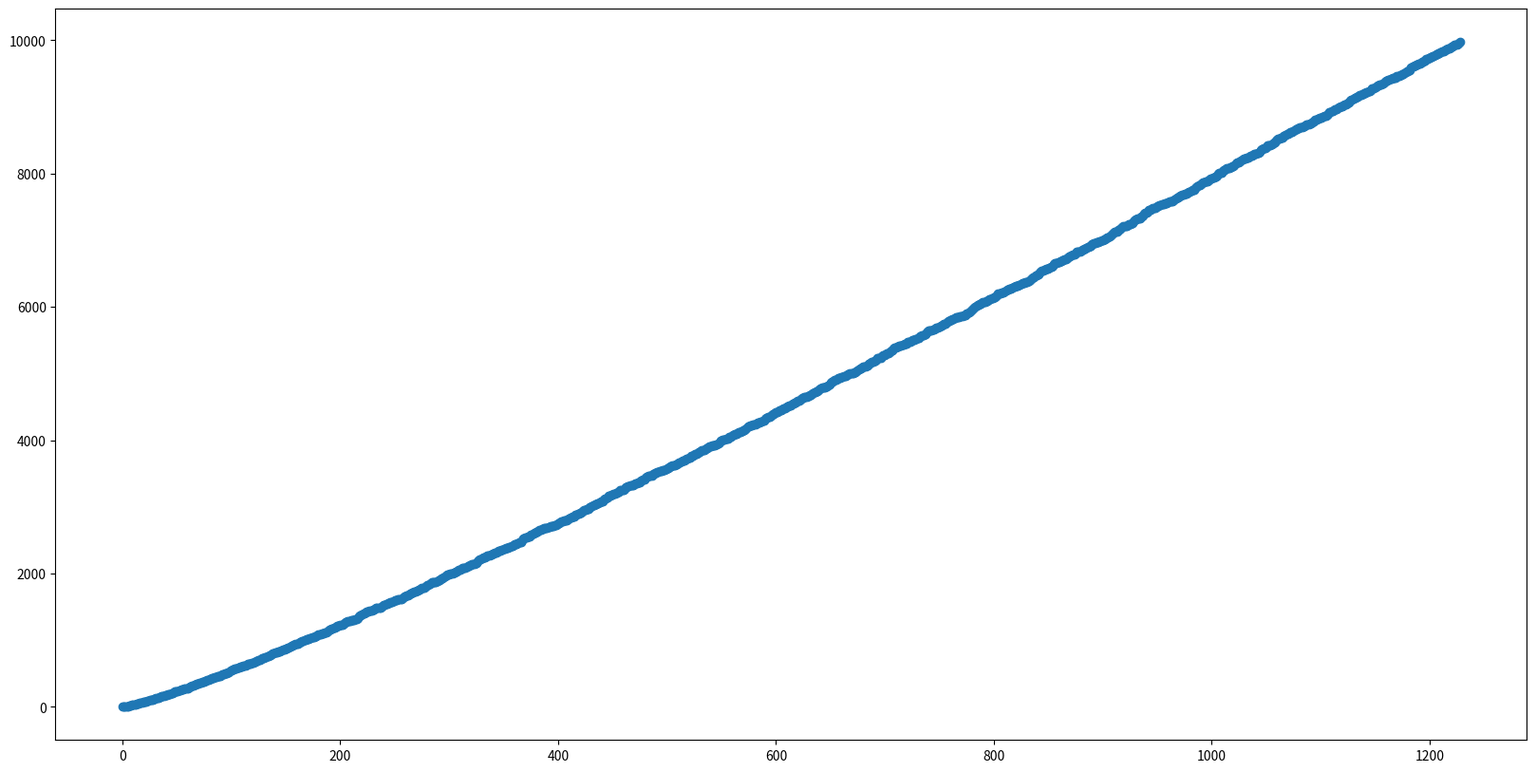

Here is the Python script that generated this plot: (Note: this script raises an exception after producing the figure.)
"""
MIT License

Copyright (c) 2017 Tristan Cosmo Stérin

Permission is hereby granted, free of charge, to any person obtaining a copy
of this software and associated documentation files (the "Software"), to deal
in the Software without restriction, including without limitation the rights
to use, copy, modify, merge, publish, distribute, sublicense, and/or sell
copies of the Software, and to permit persons to whom the Software is
furnished to do so, subject to the following conditions:

The above copyright notice and this permission notice shall be included in all
copies or substantial portions of the Software.

THE SOFTWARE IS PROVIDED "AS IS", WITHOUT WARRANTY OF ANY KIND, EXPRESS OR
IMPLIED, INCLUDING BUT NOT LIMITED TO THE WARRANTIES OF MERCHANTABILITY,
FITNESS FOR A PARTICULAR PURPOSE AND NONINFRINGEMENT. IN NO EVENT SHALL THE
AUTHORS OR COPYRIGHT HOLDERS BE LIABLE FOR ANY CLAIM, DAMAGES OR OTHER
LIABILITY, WHETHER IN AN ACTION OF CONTRACT, TORT OR OTHERWISE, ARISING FROM,
OUT OF OR IN CONNECTION WITH THE SOFTWARE OR THE USE OR OTHER DEALINGS IN THE
SOFTWARE.
"""

'''
You should create a directory frames/ in the same directory than the code in order to save the frames.
In order to generate the video you can use:
	
	ffmpeg -framerate 25 -i %d.png -c:v libx264 -profile:v high -crf 20 -pix_fmt yuv420p output.mp4

'''


import numpy as np
from sympy import sieve
import matplotlib.pyplot as plt

sieve._reset()
sieve.extend(10000)

primes = list(sieve._list)

def diff_list(l):
	diff = []
	for i in range(1,len(l)):
		diff.append(l[i]-l[i-1])
	return diff

def iterate_diff(l):
	curr_diff = l[:]

	yield curr_diff
	while len(curr_diff) != 1:
		curr_diff = diff_list(curr_diff)
		yield curr_diff

print("\n\nThis code should crash when matplotlib cannot handle big numbers anymore (around 1e304).\n\n")

i = 0
for curr_diff in iterate_diff(primes):
	plt.figure(figsize=(20,10))
	plt.plot(curr_diff, 'o')
	plt.savefig('frames/'+str(i))
	plt.close()
	i += 1

	if i%200 == 1:
		print("{} frame(s) generated...".format(i))
